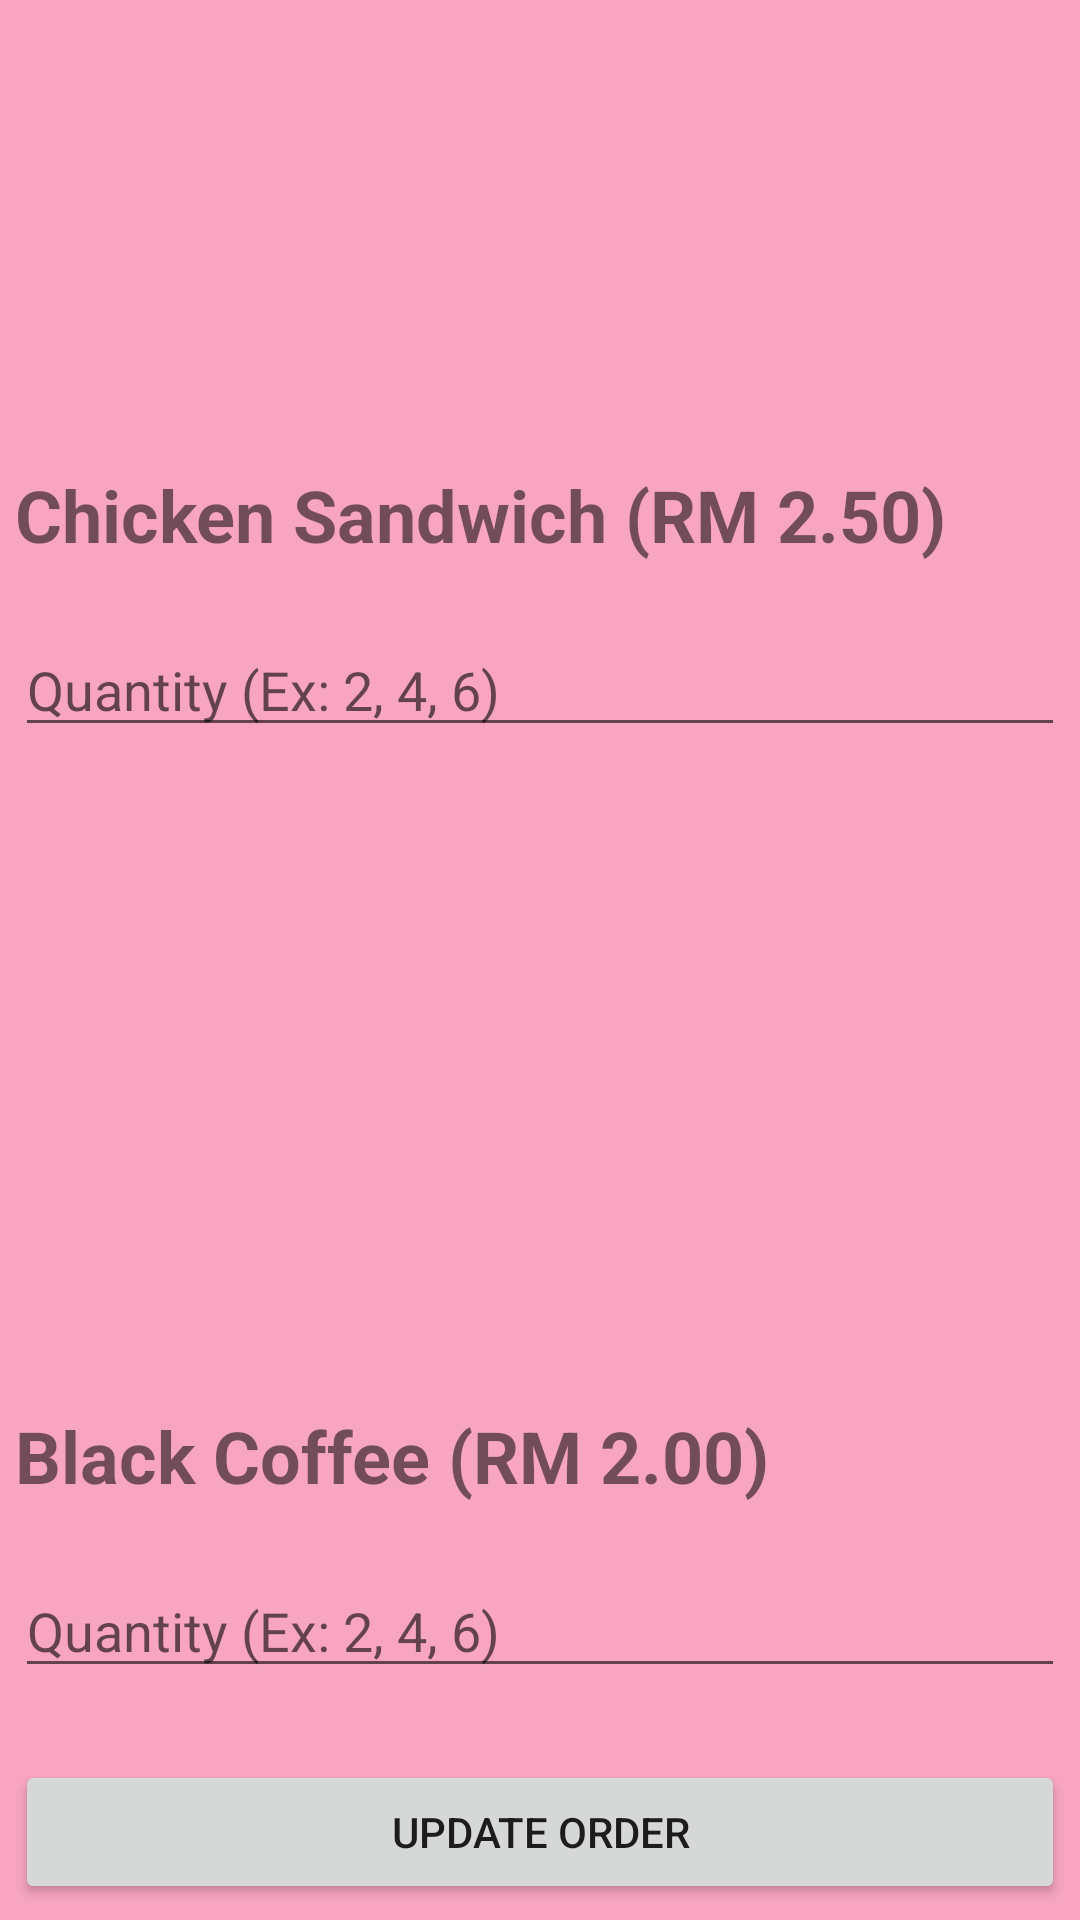

Here is an Android app screen rendered from its layout file. Give the layout XML and the strings, colors and styles it references.
<!-- AndroidManifest.xml: application theme Theme.TestSQLite02 -->
<!-- res/layout/activity_update.xml -->
<androidx.drawerlayout.widget.DrawerLayout
xmlns:android="http://schemas.android.com/apk/res/android"
xmlns:app="http://schemas.android.com/apk/res-auto"
xmlns:tools="http://schemas.android.com/tools"
android:id="@+id/my_drawer_layout"
android:layout_width="match_parent"
android:layout_height="match_parent"
tools:context=".UpdateActivity"
tools:ignore="HardcodedText">

<LinearLayout
    android:layout_width="wrap_content"
    android:layout_height="wrap_content"
    android:orientation="vertical"
    android:gravity="center"
    android:background="@color/bg_screen2">

    <ImageView
        android:id="@+id/imgSandwich"
        android:layout_width="200dp"
        android:layout_height="130dp"
        android:src="@drawable/sandwich" />

    <TextView
        android:id="@+id/sandwich"
        android:layout_width="350dp"
        android:layout_height="wrap_content"
        android:layout_marginTop="20dp"
        android:textSize="24dp"
        android:text="Chicken Sandwich (RM 2.50)"
        android:textStyle="bold"/>

    <EditText
        android:id="@+id/numSandwich"
        android:layout_width="350dp"
        android:layout_height="wrap_content"
        android:layout_marginTop="20dp"
        android:hint="Quantity (Ex: 2, 4, 6)" />

    <ImageView
        android:id="@+id/imgCoffee"
        android:layout_width="200dp"
        android:layout_height="200dp"
        android:src="@drawable/coffee" />

    <TextView
        android:id="@+id/coffee"
        android:layout_width="350dp"
        android:layout_height="wrap_content"
        android:layout_marginTop="20dp"
        android:textSize="24dp"
        android:text="Black Coffee (RM 2.00)"
        android:textStyle="bold"/>

    <EditText
        android:id="@+id/numCoffee"
        android:layout_width="350dp"
        android:layout_height="wrap_content"
        android:layout_marginTop="20dp"
        android:hint="Quantity (Ex: 2, 4, 6)" />

    <Button
        android:id="@+id/btnUpdate"
        android:layout_width="350dp"
        android:layout_height="wrap_content"
        android:text="Update Order"
        android:layout_marginTop="24dp" />

</LinearLayout>

<com.google.android.material.navigation.NavigationView
    android:id="@+id/nav_menu"
    android:layout_width="wrap_content"
    android:layout_height="match_parent"
    android:layout_gravity="start"
    app:menu="@menu/navigation_menu"/>

</androidx.drawerlayout.widget.DrawerLayout>
<!-- resources referenced by this layout -->
<resources>
  <color name="bg_screen2">#F8A5C2</color>
  <style name="Theme.TestSQLite02" parent="Theme.MaterialComponents.DayNight.DarkActionBar">
          
          <item name="colorPrimary">@color/purple_500</item>
          <item name="colorPrimaryVariant">@color/purple_700</item>
          <item name="colorOnPrimary">@color/white</item>
          
          <item name="colorSecondary">@color/teal_200</item>
          <item name="colorSecondaryVariant">@color/teal_700</item>
          <item name="colorOnSecondary">@color/black</item>
          
          <item name="android:statusBarColor">?attr/colorPrimaryVariant</item>
          
      </style>
  <color name="purple_500">#FF6200EE</color>
  <color name="purple_700">#FF3700B3</color>
  <color name="white">#FFFFFFFF</color>
  <color name="teal_200">#FF03DAC5</color>
  <color name="teal_700">#FF018786</color>
  <color name="black">#FF000000</color>
</resources>
